9-way image classification set "dataset_unificado" from GitHub (Portant346/maze_solver_model_comparison); label vocabulary: arrow left, arrow right, arrow up, cross, free path, goal, wall, wall left, wall right.

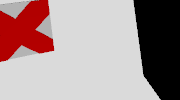
Label: cross

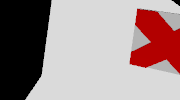
Label: cross

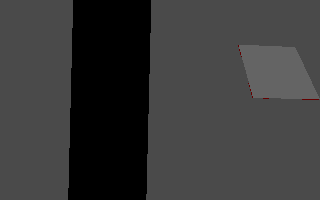
Label: wall left

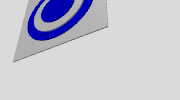
Label: goal

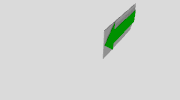
Label: arrow left

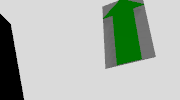
Label: arrow up
